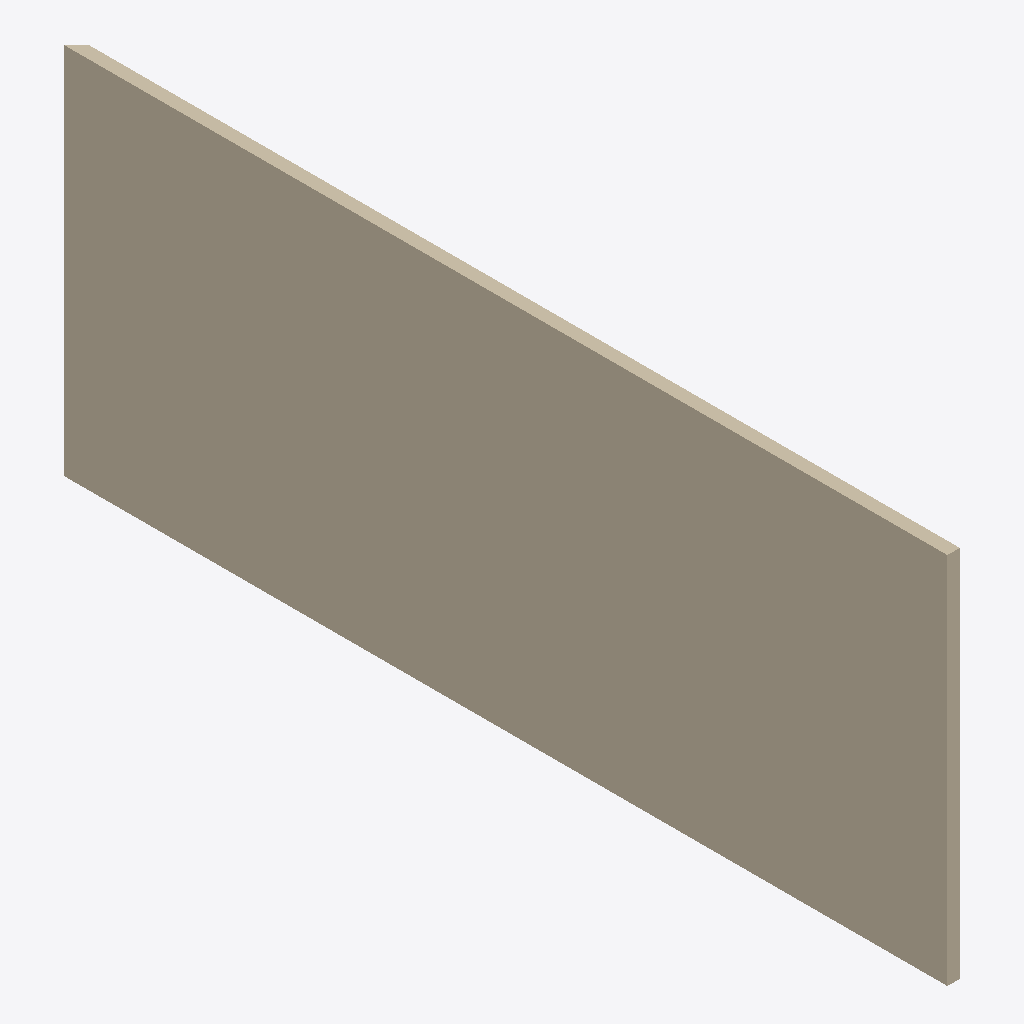
Isometric view of an IFC building model (IFC-SPF (STEP), schema IFC4X3, length unit metre), seen from the south-west, elements coloured by IFC class: 1 wall (beige).
Extent 0.1 m × 7.1 m × 3.0 m (x, y, z). Storeys (1): G0 at 0.00 m. Elements (1): 1 IfcWall.

HEADER;
FILE_DESCRIPTION(('ViewDefinition[DesignTransferView]'),'2;1');
FILE_NAME('Git_test.ifc','2026-05-09T08:06:44+00:00',(''),(''),'IfcOpenShell 0.8.6-alpha260506','Bonsai 0.8.6-alpha260506-c197a45','Nobody');
FILE_SCHEMA(('IFC4X3'));
ENDSEC;
DATA;
#1=IFCPROJECT('17QGOCgKrBORQGtXFQUQaM',$,'My Project',$,$,$,$,(#10,#22),#5);
#27=IFCSITE('0ORccFe2T15PqYpeZ2i3t$',$,'My Site',$,$,#50,$,$,$,$,$,$,$,$);
#33=IFCBUILDING('33CDpx73H7cO4Gjr021CKV',$,'My Building',$,$,#56,$,$,$,$,$,$);
#39=IFCBUILDINGSTOREY('2KOGfxyzrCGgtlsNrJ6LFq',$,'G0',$,$,#62,$,$,$,$);
#70=IFCWALL('3IJQsefN921B77Sa8eO3mv',$,'Wall',$,$,#83,#78,$,$);
ENDSEC;
